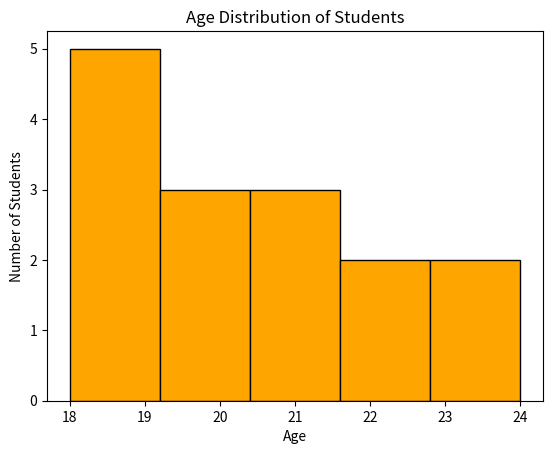

This chart was generated by the following Python code:
import matplotlib.pyplot as plt

# Data
ages = [18, 19, 20, 18, 21, 22, 21, 19, 23, 22, 24, 20, 19, 21, 20]

# Plot
plt.hist(ages, bins=5, color='orange', edgecolor='black')

# Labels and Title
plt.title("Age Distribution of Students")
plt.xlabel("Age")
plt.ylabel("Number of Students")

# Show
plt.show()
